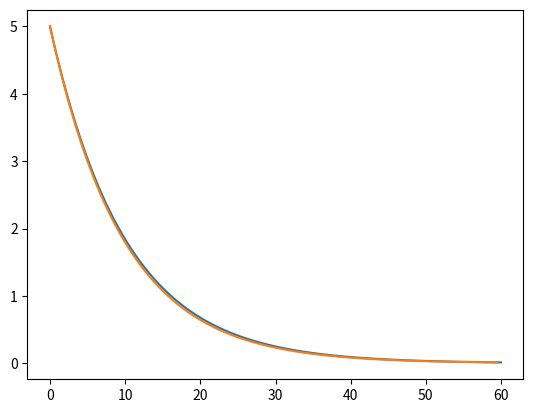

This figure's Python source:
'''
Note that the smallest time constant we have in the equations is 10ms, for the current equations.
Look what happens if the time step is only set to half of that (5ms) below. For a normal first order
differential equation, the discrete time solution is wildly incorrect. Only for a time step that is around
20 times smaller than the time constant is the solution more acceptable.
'''

import numpy as np
import matplotlib.pyplot as plt

t = np.arange(0,60,0.01)

c = 5
y1 = 5*np.exp(-t/10)

t_step = 0.5
no_steps = int(60/t_step)
y2 = np.zeros(no_steps)
y2[0] = 5
for i in range(no_steps - 1):
    y2[i+1] = y2[i] + -0.1*y2[i] * t_step

plt.plot(t,y1)
plt.plot(np.arange(0,60,t_step),y2)
plt.show()